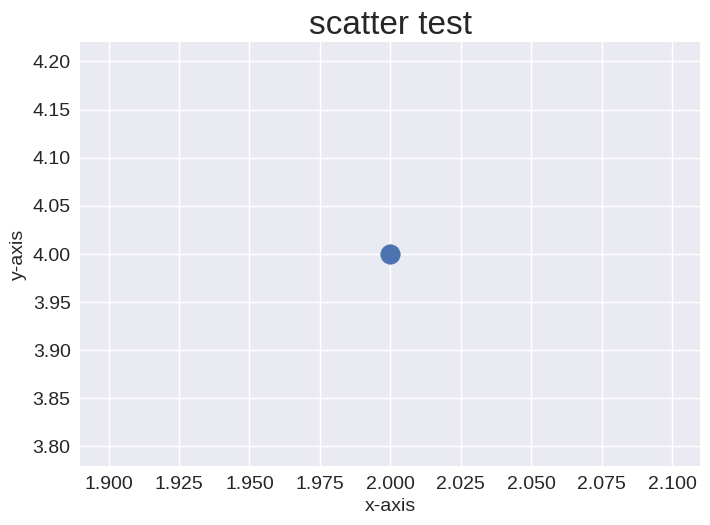

Write Python code to recreate this figure.
import matplotlib.pyplot as plt # type: ignore

################################
# 使用scatter绘制散点图
################################

plt.style.use('seaborn-v0_8')
fig, ax = plt.subplots()

# 使用s设置绘图时使用的点的尺寸
ax.scatter(2, 4, s=200)
# 设置标签以及xy轴
ax.set_title("scatter test", fontsize=24)
ax.set_xlabel("x-axis", fontsize=14)
ax.set_ylabel("y-axis", fontsize=14)

# 设置刻度标记的样式
ax.tick_params(axis='both', labelsize=14)

plt.show()